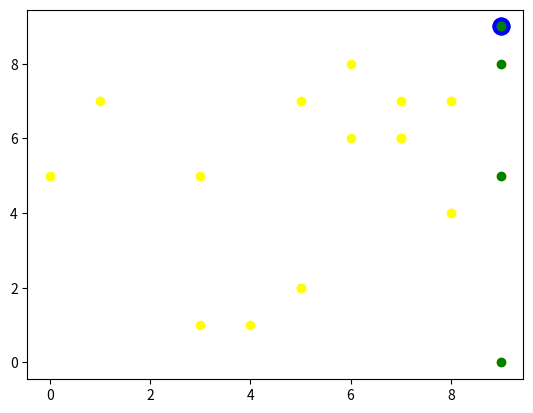
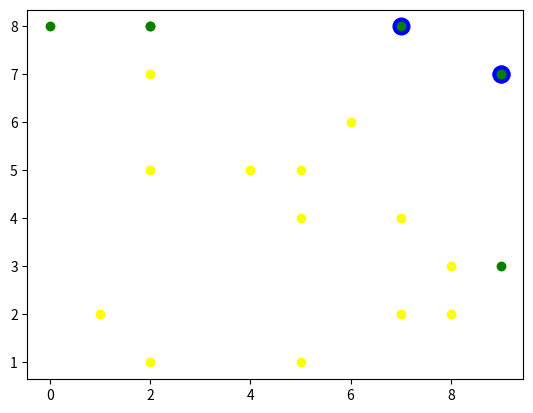
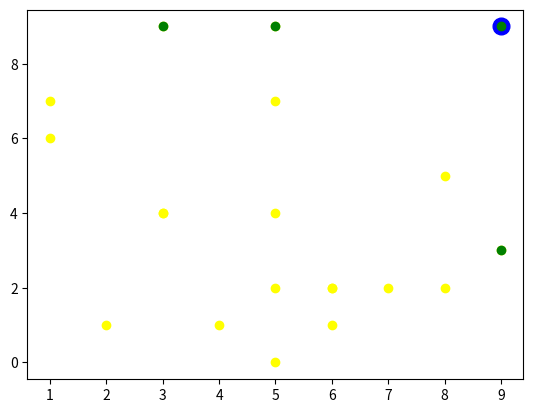
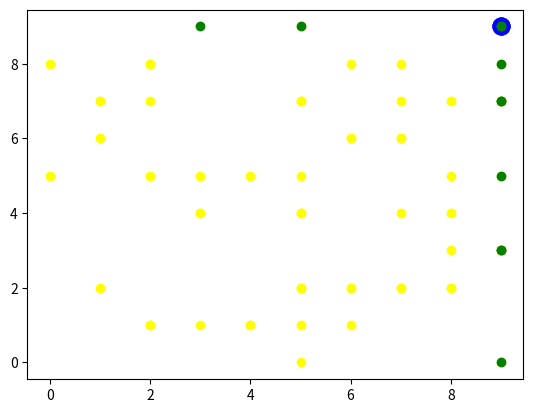

Reproduce these figures in Python, in order.
from copy import deepcopy
import matplotlib.pyplot as plt

altRows = [
    [90, 76, 99, 52, 31, 87, 77, 99, 57, 66, 52, 17, 41, 35, 68, 98, 84, 95, 76, 5],
    [66, 28, 54, 28, 8, 93, 78, 97, 55, 72, 74, 45, 51, 25, 97, 83, 12, 27, 82, 21],
    [93, 34, 39, 34, 21, 59, 85, 57, 54, 61, 62, 72, 41, 16, 52, 50, 62, 82, 99, 17]
]


class Alternative:
    def __init__(self, id_, values):
        self.id = id_
        self.values = values
        self.dominated_by = None

    def __str__(self):
        return f'Id: {self.id} Values: {self.values} Dominated: {self.dominated_by}'

    def __repr__(self):
        return str(self)

    def __iter__(self):
        return iter(self.values)


def q1(x):
    return x // 10


def q2(x):
    return x % 10


def dominating(alternatives, compare):
    alternatives_ = deepcopy(alternatives)
    i = 0
    j = 1
    N = len(alternatives_)
    while i < N - 1:
        if alternatives_[j].dominated_by is None and compare(alternatives_[i], alternatives_[j]):
            alternatives_[j].dominated_by = alternatives_[i].id
        elif alternatives_[i].dominated_by is None and compare(alternatives_[j], alternatives_[i]):
            alternatives_[i].dominated_by = alternatives_[j].id

        if j < N - 1:
            j += 1
        else:
            i += 1
            j = i + 1
    return alternatives_


def cmp_pareto(lhs, rhs):
    return not all(map(lambda x: x[0] == x[1], zip(lhs, rhs))) \
           and all(map(lambda x: x[0] >= x[1], zip(lhs, rhs)))


def cmp_slater(lhs, rhs):
    return all(map(lambda x: x[0] > x[1], zip(lhs, rhs)))


def pareto(alternatives):
    return dominating(alternatives, cmp_pareto)


def slater(alternatives):
    return dominating(alternatives, cmp_slater)


def output(alternatives, pareto, slater):  # друк шуканих множин
    width = 3

    print('A#', end=' ')
    print(' '.join([f'{i.id:{width}}' for i in alternatives]))

    print('Q1', end=' ')
    print(' '.join([f'{i.values[0]:{width}}' for i in alternatives]))

    print('Q2', end=' ')
    print(' '.join([f'{(i.values[1]):{width}}' for i in alternatives]))

    f = lambda x: ' ' * width if x.dominated_by is None else f'{x.dominated_by:{width}}'

    print('P ', end=' ')
    print(' '.join([f(i) for i in pareto]))
    print('S ', end=' ')
    print(' '.join([f(i) for i in slater]))

    print('Pareto optimal: ', end='')
    print(' '.join([str(i.id) for i in pareto if i.dominated_by is None]))
    print('Slater optimal: ', end='')
    print(' '.join([str(i.id) for i in slater if i.dominated_by is None]))
    print()


def draw(par, sl):  # графічна інтерпретація розв’язку
    x = [i.values[0] for i in par]
    y = [i.values[1] for i in par]

    xpar = [i.values[0] for i in par if i.dominated_by is None]
    ypar = [i.values[1] for i in par if i.dominated_by is None]
    xsl = [i.values[0] for i in sl if i.dominated_by is None]
    ysl = [i.values[1] for i in sl if i.dominated_by is None]

    fig, ax = plt.subplots()
    plt.plot(x, y, 'o', color='yellow')
    plt.plot(xpar, ypar, 'o', color='blue', markersize=12)
    plt.plot(xsl, ysl, 'o', color='green', markersize=6)
    plt.show()


def main():
    bigc = [i for sublist in altRows for i in sublist]
    for row in altRows + [bigc]:
        alternatives = [(q1(i), q2(i)) for i in row]
        alternatives = [Alternative(i, val)
                        for i, val in enumerate(alternatives)]
        p = pareto(alternatives)
        s = slater(alternatives)

        output(alternatives, p, s)
        draw(p, s)


if __name__ == '__main__':
    main()